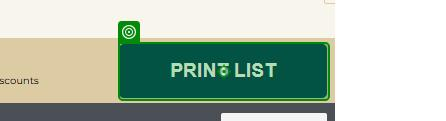
Workflow: Add To List-Kiosk

Step 1: check the button 'print list' in window 'OrWilcoKiosk' (chrome.exe)

Step 2: click on the button 'print list' in window 'OrWilcoKiosk' (chrome.exe) (same screen as step 1)

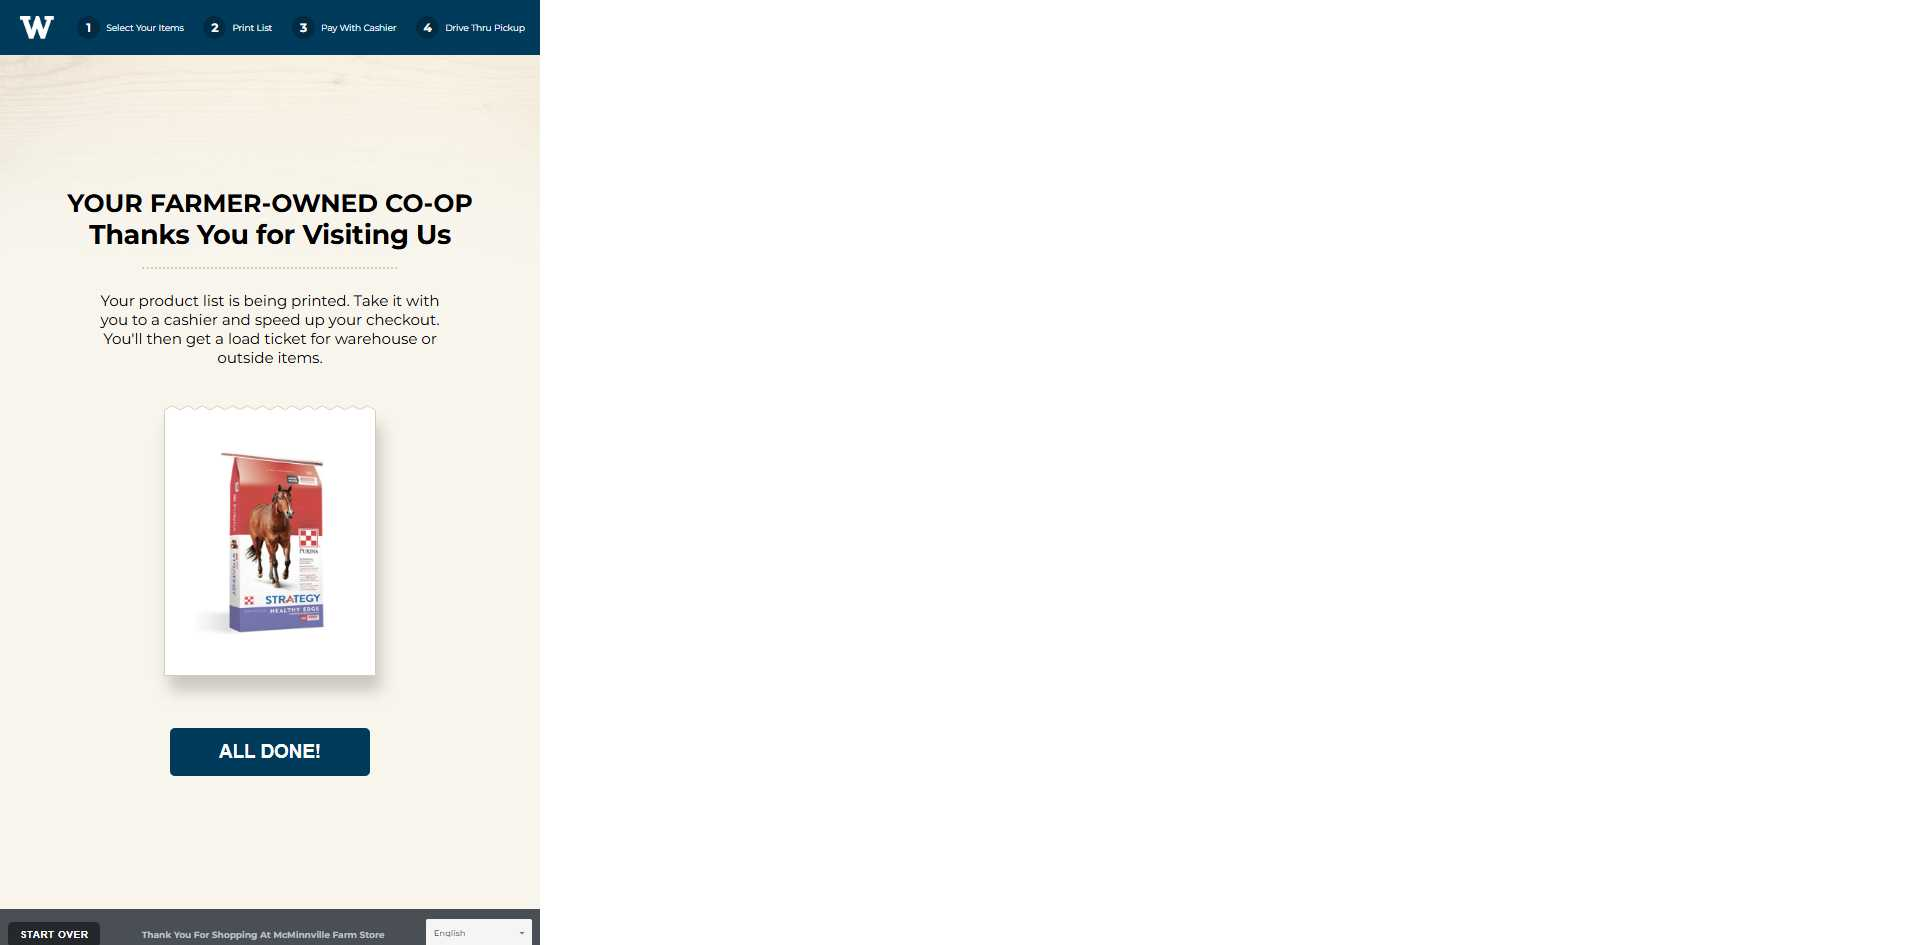
Step 3: Chrome OrWilcoKiosk(1) in window 'OrWilcoKiosk' (chrome.exe)
